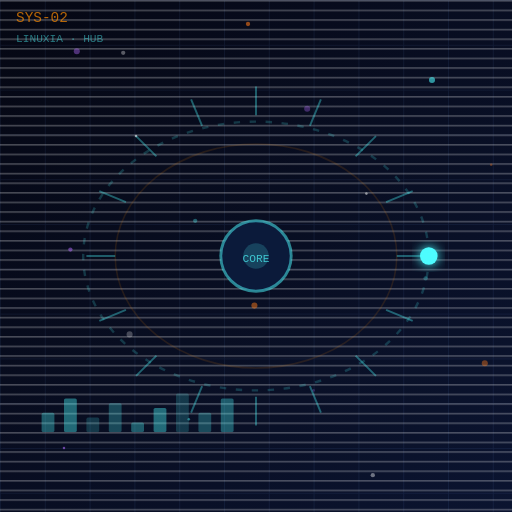
t = 0.00 s
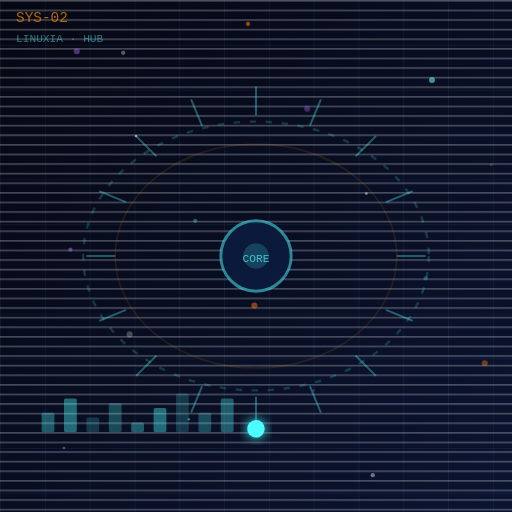
t = 0.98 s
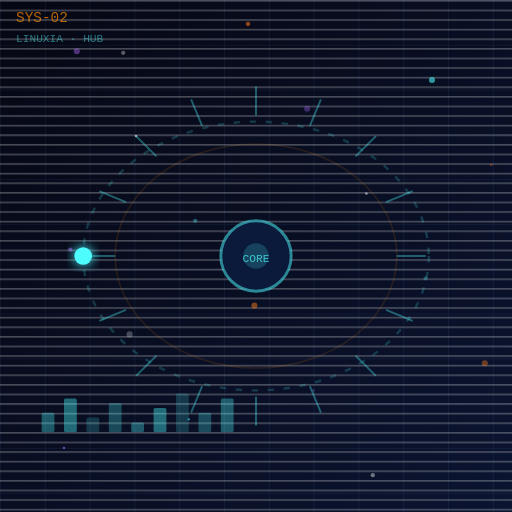
t = 1.95 s
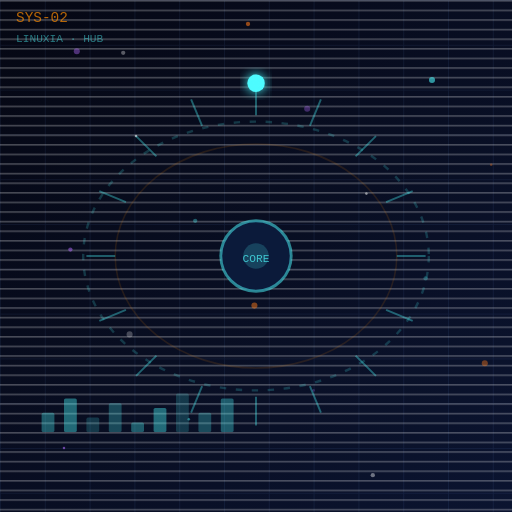
t = 2.93 s

The animated SVG that drew these frames (rendered in a browser with its animation timeline set to each time). Animation: 1 SMIL element (animateTransform=1); one cycle of 3.90 s, repeats indefinitely.

<?xml version="1.0" encoding="UTF-8"?>
<svg xmlns="http://www.w3.org/2000/svg" width="320" height="320" viewBox="0 0 320 320">
  <defs>
    <linearGradient id="bg2" x1="0" y1="0" x2="1" y2="1">
      <stop offset="0" stop-color="#050713"/>
      <stop offset="1" stop-color="#0b1430"/>
    </linearGradient>
    <pattern id="grid2" patternUnits="userSpaceOnUse" width="28" height="28">
      <path d="M28 0H0V28" fill="none" stroke="#7aa7ff" stroke-opacity="0.09" stroke-width="1"/>
    </pattern>
    <pattern id="scan2" patternUnits="userSpaceOnUse" width="6" height="6">
      <rect width="6" height="6" fill="none"/>
      <rect y="0" width="6" height="1" fill="#ffffff" opacity="0.260"/>
    </pattern>
    <filter id="glow2" x="-40%" y="-40%" width="180%" height="180%">
      <feGaussianBlur stdDeviation="3.8" result="b"/>
      <feComposite in="b" in2="SourceGraphic" operator="over"/>
    </filter>
  </defs>
  <!-- background -->
  <rect width="320" height="320" fill="url(#bg2)"/>
  <rect width="320" height="320" fill="url(#grid2)"/>
  <rect width="320" height="320" fill="url(#scan2)"/>
  <!-- stars -->
  <circle cx="48" cy="32" r="1.90" fill="#b36bff" opacity="0.41"/><circle cx="85" cy="85" r="0.80" fill="#ffffff" opacity="0.57"/><circle cx="122" cy="138" r="1.35" fill="#4efcff" opacity="0.33"/><circle cx="159" cy="191" r="1.90" fill="#ff7a18" opacity="0.49"/><circle cx="196" cy="244" r="0.80" fill="#b36bff" opacity="0.25"/><circle cx="233" cy="297" r="1.35" fill="#ffffff" opacity="0.41"/><circle cx="270" cy="50" r="1.90" fill="#4efcff" opacity="0.57"/><circle cx="307" cy="103" r="0.80" fill="#ff7a18" opacity="0.33"/><circle cx="44" cy="156" r="1.35" fill="#b36bff" opacity="0.49"/><circle cx="81" cy="209" r="1.90" fill="#ffffff" opacity="0.25"/><circle cx="118" cy="262" r="0.80" fill="#4efcff" opacity="0.41"/><circle cx="155" cy="15" r="1.35" fill="#ff7a18" opacity="0.57"/><circle cx="192" cy="68" r="1.90" fill="#b36bff" opacity="0.33"/><circle cx="229" cy="121" r="0.80" fill="#ffffff" opacity="0.49"/><circle cx="266" cy="174" r="1.35" fill="#4efcff" opacity="0.25"/><circle cx="303" cy="227" r="1.90" fill="#ff7a18" opacity="0.41"/><circle cx="40" cy="280" r="0.80" fill="#b36bff" opacity="0.57"/><circle cx="77" cy="33" r="1.35" fill="#ffffff" opacity="0.33"/>
  <!-- orbit rings -->
  <ellipse cx="160.0" cy="160.0" rx="108" ry="84" fill="none" stroke="#4efcff" stroke-opacity="0.18" stroke-width="1.5" stroke-dasharray="4 6"/>
  <ellipse cx="160.0" cy="160.0" rx="88" ry="70" fill="none" stroke="#ff8c00" stroke-opacity="0.12" stroke-width="1"/>
  <!-- HUD ticks -->
  <line x1="248.00" y1="160.00" x2="266.00" y2="160.00" stroke="#4efcff" stroke-opacity="0.35" stroke-width="1.2"/><line x1="241.30" y1="193.68" x2="257.93" y2="200.56" stroke="#4efcff" stroke-opacity="0.35" stroke-width="1.2"/><line x1="222.23" y1="222.23" x2="234.95" y2="234.95" stroke="#4efcff" stroke-opacity="0.35" stroke-width="1.2"/><line x1="193.68" y1="241.30" x2="200.56" y2="257.93" stroke="#4efcff" stroke-opacity="0.35" stroke-width="1.2"/><line x1="160.00" y1="248.00" x2="160.00" y2="266.00" stroke="#4efcff" stroke-opacity="0.35" stroke-width="1.2"/><line x1="126.32" y1="241.30" x2="119.44" y2="257.93" stroke="#4efcff" stroke-opacity="0.35" stroke-width="1.2"/><line x1="97.77" y1="222.23" x2="85.05" y2="234.95" stroke="#4efcff" stroke-opacity="0.35" stroke-width="1.2"/><line x1="78.70" y1="193.68" x2="62.07" y2="200.56" stroke="#4efcff" stroke-opacity="0.35" stroke-width="1.2"/><line x1="72.00" y1="160.00" x2="54.00" y2="160.00" stroke="#4efcff" stroke-opacity="0.35" stroke-width="1.2"/><line x1="78.70" y1="126.32" x2="62.07" y2="119.44" stroke="#4efcff" stroke-opacity="0.35" stroke-width="1.2"/><line x1="97.77" y1="97.77" x2="85.05" y2="85.05" stroke="#4efcff" stroke-opacity="0.35" stroke-width="1.2"/><line x1="126.32" y1="78.70" x2="119.44" y2="62.07" stroke="#4efcff" stroke-opacity="0.35" stroke-width="1.2"/><line x1="160.00" y1="72.00" x2="160.00" y2="54.00" stroke="#4efcff" stroke-opacity="0.35" stroke-width="1.2"/><line x1="193.68" y1="78.70" x2="200.56" y2="62.07" stroke="#4efcff" stroke-opacity="0.35" stroke-width="1.2"/><line x1="222.23" y1="97.77" x2="234.95" y2="85.05" stroke="#4efcff" stroke-opacity="0.35" stroke-width="1.2"/><line x1="241.30" y1="126.32" x2="257.93" y2="119.44" stroke="#4efcff" stroke-opacity="0.35" stroke-width="1.2"/>
  <!-- center sphere -->
  <circle cx="160.0" cy="160.0" r="22" fill="#0b1a3a" stroke="#4efcff" stroke-opacity="0.5" stroke-width="1.8"/>
  <circle cx="160.0" cy="160.0" r="8" fill="#4efcff" opacity="0.18"/>
  <text x="160.0" y="164.0" text-anchor="middle" font-family="monospace" font-size="7" fill="#4efcff" opacity="0.7">CORE</text>
  <!-- orbiting dot (SMIL) -->
  <circle cx="268.00" cy="160.00" r="5.5" fill="#4efcff" filter="url(#glow2)">
    <animateTransform attributeName="transform" type="rotate"
      from="0 160.0 160.0" to="360 160.0 160.0"
      dur="3.90s" repeatCount="indefinite"/>
  </circle>
  <!-- data bars -->
  <rect x="26" y="258" width="8" height="12" fill="#4efcff" opacity="0.32" rx="1"/><rect x="40" y="249" width="8" height="21" fill="#4efcff" opacity="0.39" rx="1"/><rect x="54" y="261" width="8" height="9" fill="#4efcff" opacity="0.18" rx="1"/><rect x="68" y="252" width="8" height="18" fill="#4efcff" opacity="0.25" rx="1"/><rect x="82" y="264" width="8" height="6" fill="#4efcff" opacity="0.32" rx="1"/><rect x="96" y="255" width="8" height="15" fill="#4efcff" opacity="0.39" rx="1"/><rect x="110" y="246" width="8" height="24" fill="#4efcff" opacity="0.18" rx="1"/><rect x="124" y="258" width="8" height="12" fill="#4efcff" opacity="0.25" rx="1"/><rect x="138" y="249" width="8" height="21" fill="#4efcff" opacity="0.32" rx="1"/>
  <!-- label -->
  <text x="10" y="14" font-family="monospace" font-size="9" fill="#ff8c00" opacity="0.7">SYS-02</text>
  <text x="10" y="26" font-family="monospace" font-size="7" fill="#4efcff" opacity="0.45">LINUXIA · HUB</text>
</svg>
